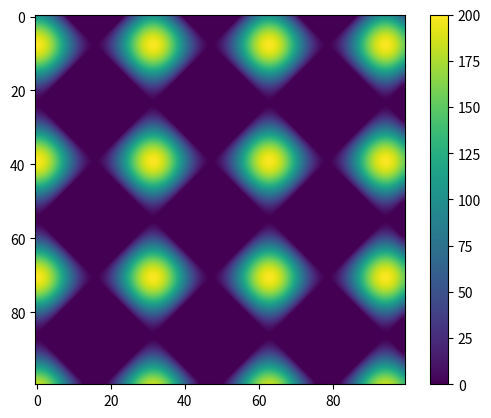

Write the Python code that produced this figure.
from math import sin, cos
import numpy as np
import matplotlib.pyplot as plt

intensities = np.zeros((100, 100))
for x in range(100):
    for y in range(100):
        intensities[x, y] = (sin(x * .2) + cos(y * .2)) * 100

plt.imshow(intensities, vmin=0, vmax=200, interpolation='bicubic')
plt.colorbar()
plt.show()
